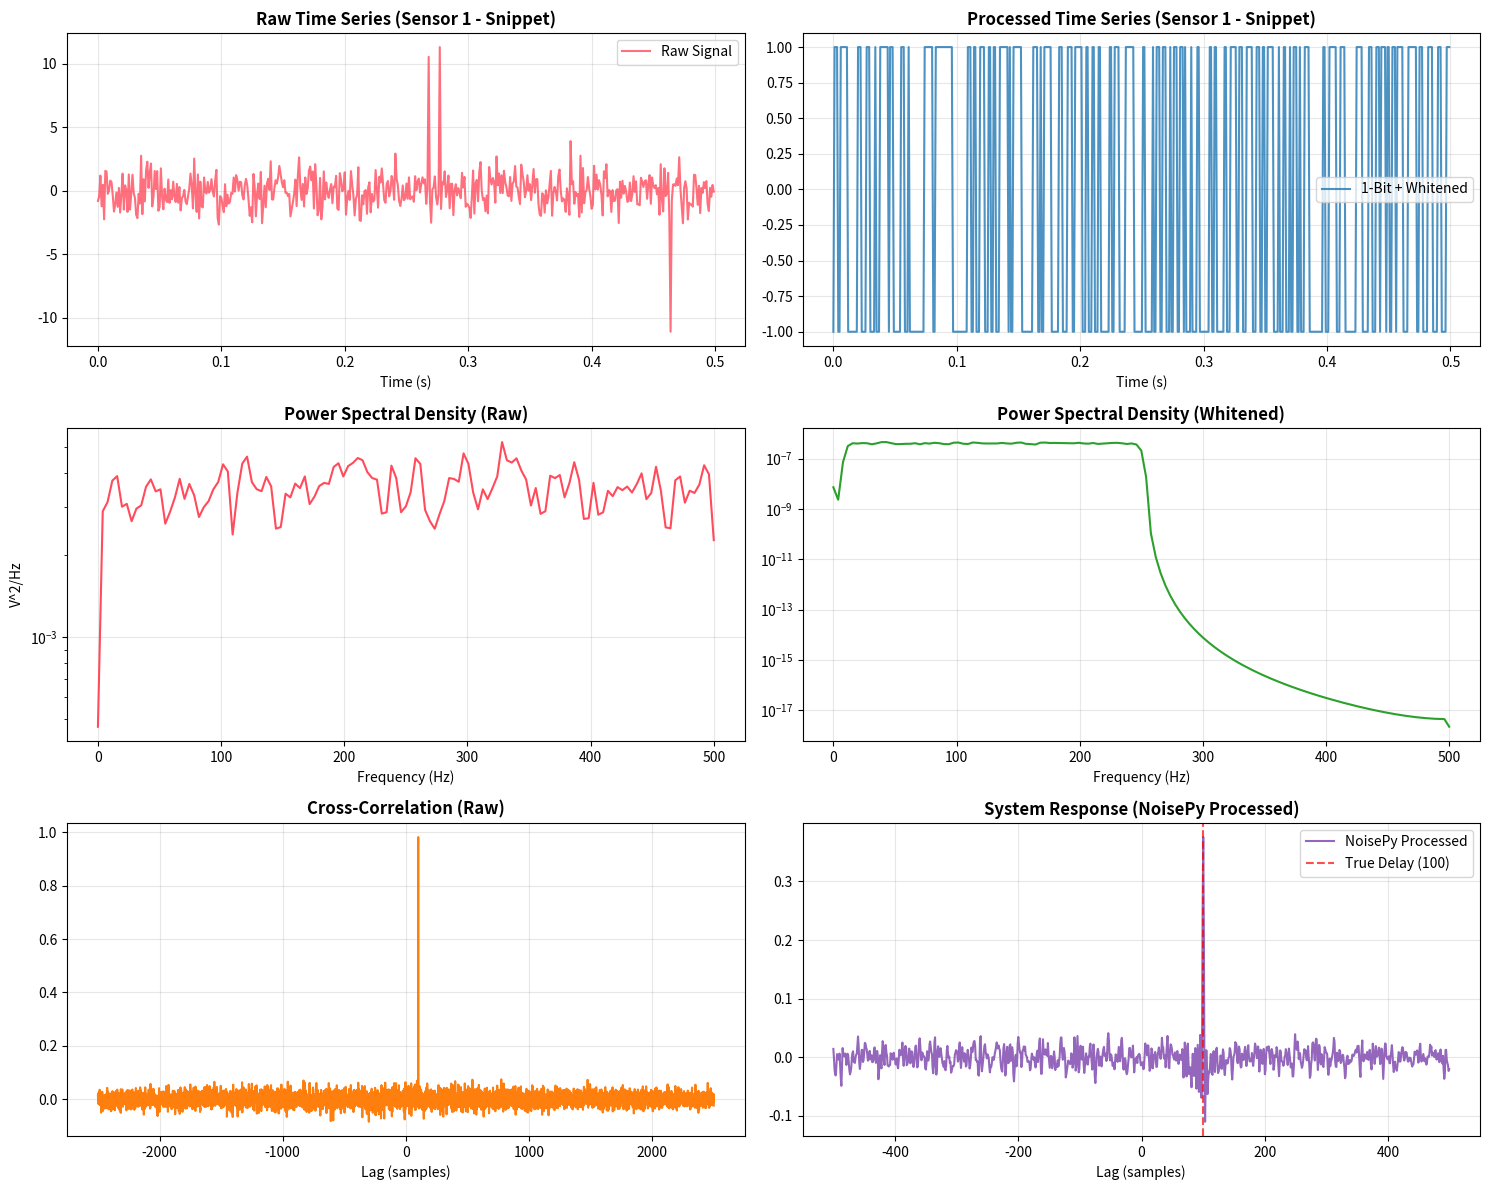
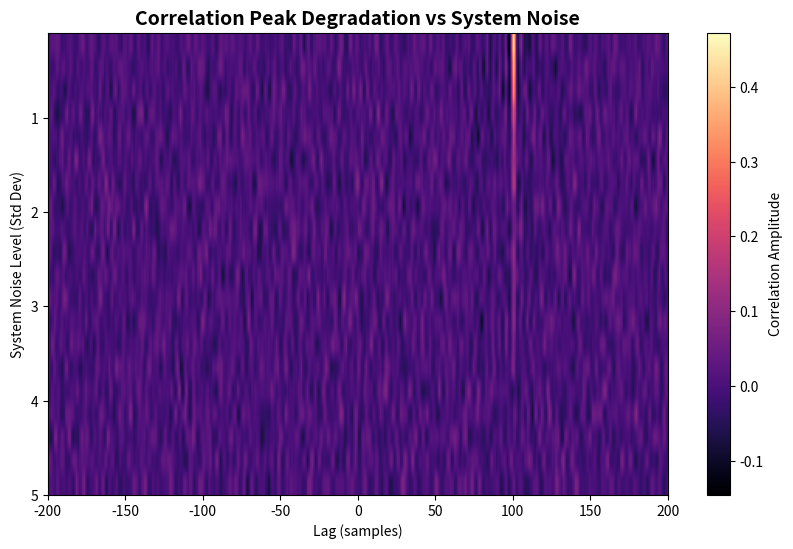

These charts were generated, in order, by the following Python code:
import numpy as np
import matplotlib.pyplot as plt
from scipy.signal import correlate, welch, hilbert
import os

def generate_noise_data(duration=10.0, fs=1000, ambient_std=1.0, system_std=0.5, spike_prob=0.005, spike_amp=10.0, delay_samples=50):
    """
    Simulates noise from two sensors.
    """
    t = np.arange(0, duration, 1/fs)
    n_samples = len(t)
    
    # 1. Correlated 'Ambient' Noise (Band-limited white noise)
    # We'll create a common source and shift it for the second sensor
    ambient_common = np.random.normal(0, ambient_std, n_samples + delay_samples)
    
    # Sensor 1 sees the ambient noise
    s1_ambient = ambient_common[:n_samples]
    # Sensor 2 sees it with a delay
    s2_ambient = ambient_common[delay_samples:]
    
    # 2. Uncorrelated 'System' Noise
    s1_system = np.random.normal(0, system_std, n_samples)
    s2_system = np.random.normal(0, system_std, n_samples)
    
    # 3. Non-Gaussian Spikes
    s1_spikes = np.zeros(n_samples)
    s2_spikes = np.zeros(n_samples)
    
    spikes1 = np.random.random(n_samples) < spike_prob
    spikes2 = np.random.random(n_samples) < spike_prob
    
    s1_spikes[spikes1] = np.random.choice([-1, 1], size=np.sum(spikes1)) * spike_amp
    s2_spikes[spikes2] = np.random.choice([-1, 1], size=np.sum(spikes2)) * spike_amp
    
    # Combine signals
    s1 = s1_ambient + s1_system + s1_spikes
    s2 = s2_ambient + s2_system + s2_spikes
    
    return t, s1, s2

def spectral_whitening(data, fs, low=10, high=250):
    """
    Applies spectral whitening to flatten the frequency content.
    """
    n = len(data)
    spec = np.fft.rfft(data, n=n)
    freq = np.fft.rfftfreq(n, d=1/fs)
    
    # Smoothing the amplitude spectrum
    amp = np.abs(spec)
    # Avoid division by zero
    amp[amp == 0] = 1e-10
    
    # Whiten
    whitened_spec = spec / amp
    
    # Bandpass filter within the whitening process
    mask = (freq >= low) & (freq <= high)
    whitened_spec[~mask] = 0
    
    return np.fft.irfft(whitened_spec, n=n)

def one_bit_normalization(data):
    """
    Apply one-bit normalization to mitigate non-Gaussian spikes.
    """
    return np.sign(data)

def cross_correlate(s1, s2):
    """
    Perform cross-correlation to extract coherent signals.
    """
    # Use 'same' to keep output size manageable and centered
    corr = correlate(s1, s2, mode='same')
    # Normalize by number of samples
    corr /= len(s1)
    return corr

def run_analysis():
    fs = 1000
    duration = 5.0
    delay = 100 # samples
    
    # Generate data
    t, s1_raw, s2_raw = generate_noise_data(duration=duration, fs=fs, delay_samples=delay)
    
    # Process Data
    # 1. Whitening
    s1_white = spectral_whitening(s1_raw, fs)
    s2_white = spectral_whitening(s2_raw, fs)
    
    # 2. One-bit
    s1_proc = one_bit_normalization(s1_white)
    s2_proc = one_bit_normalization(s2_white)
    
    # 3. Correlation
    corr_raw = cross_correlate(s1_raw, s2_raw)
    corr_proc = cross_correlate(s1_proc, s2_proc)
    
    lags = np.arange(-len(corr_raw)//2, len(corr_raw)//2)
    
    # Visual Characterization Dashboard
    fig, axes = plt.subplots(3, 2, figsize=(15, 12))
    plt.subplots_adjust(hspace=0.4)
    
    # Panel 1: Raw vs Processed Time Series
    axes[0, 0].plot(t[:500], s1_raw[:500], color='#ff4b5c', alpha=0.8, label='Raw Signal')
    axes[0, 0].set_title('Raw Time Series (Sensor 1 - Snippet)', fontsize=12, fontweight='bold')
    axes[0, 0].set_xlabel('Time (s)')
    axes[0, 0].legend()
    axes[0, 0].grid(True, alpha=0.3)

    axes[0, 1].plot(t[:500], s1_proc[:500], color='#1f77b4', alpha=0.8, label='1-Bit + Whitened')
    axes[0, 1].set_title('Processed Time Series (Sensor 1 - Snippet)', fontsize=12, fontweight='bold')
    axes[0, 1].set_xlabel('Time (s)')
    axes[0, 1].legend()
    axes[0, 1].grid(True, alpha=0.3)
    
    # Panel 2: PSD Analysis
    f_raw, p_raw = welch(s1_raw, fs, nperseg=256)
    f_white, p_white = welch(s1_white, fs, nperseg=256)
    
    axes[1, 0].semilogy(f_raw, p_raw, color='#ff4b5c', label='Raw PSD')
    axes[1, 0].set_title('Power Spectral Density (Raw)', fontsize=12, fontweight='bold')
    axes[1, 0].set_xlabel('Frequency (Hz)')
    axes[1, 0].set_ylabel('V^2/Hz')
    axes[1, 0].grid(True, alpha=0.3)
    
    axes[1, 1].semilogy(f_white, p_white, color='#2ca02c', label='Whitened PSD')
    axes[1, 1].set_title('Power Spectral Density (Whitened)', fontsize=12, fontweight='bold')
    axes[1, 1].set_xlabel('Frequency (Hz)')
    axes[1, 1].grid(True, alpha=0.3)
    
    # Panel 3: Cross-Correlation results
    axes[2, 0].plot(lags, corr_raw, color='#ff7f0e', label='Raw Corr')
    axes[2, 0].set_title('Cross-Correlation (Raw)', fontsize=12, fontweight='bold')
    axes[2, 0].set_xlabel('Lag (samples)')
    axes[2, 0].grid(True, alpha=0.3)
    
    center = len(lags) // 2
    window = 500
    axes[2, 1].plot(lags[center-window:center+window], corr_proc[center-window:center+window], color='#9467bd', label='NoisePy Processed')
    axes[2, 1].axvline(delay, color='red', linestyle='--', alpha=0.7, label=f'True Delay ({delay})')
    axes[2, 1].set_title('System Response (NoisePy Processed)', fontsize=12, fontweight='bold')
    axes[2, 1].set_xlabel('Lag (samples)')
    axes[2, 1].legend()
    axes[2, 1].grid(True, alpha=0.3)
    
    plt.tight_layout()
    plt.savefig('noise_dashboard.png', dpi=150)
    plt.show()

    # SNR Degradation Loop
    print("Running SNR degradation analysis...")
    system_noise_levels = np.linspace(0.1, 5.0, 20)
    waterfall_data = []
    
    for level in system_noise_levels:
        _, sn1, sn2 = generate_noise_data(duration=2.0, fs=fs, system_std=level, delay_samples=delay)
        p1 = one_bit_normalization(spectral_whitening(sn1, fs))
        p2 = one_bit_normalization(spectral_whitening(sn2, fs))
        c = cross_correlate(p1, p2)
        
        # Focus on the peak area
        center = len(c) // 2
        waterfall_data.append(c[center-200:center+200])
        
    waterfall_data = np.array(waterfall_data)
    
    plt.figure(figsize=(10, 6))
    plt.imshow(waterfall_data, aspect='auto', extent=[-200, 200, system_noise_levels[-1], system_noise_levels[0]], cmap='magma')
    plt.colorbar(label='Correlation Amplitude')
    plt.title('Correlation Peak Degradation vs System Noise', fontsize=14, fontweight='bold')
    plt.xlabel('Lag (samples)')
    plt.ylabel('System Noise Level (Std Dev)')
    plt.savefig('degradation_heatmap.png', dpi=150)
    plt.show()

if __name__ == "__main__":
    run_analysis()
